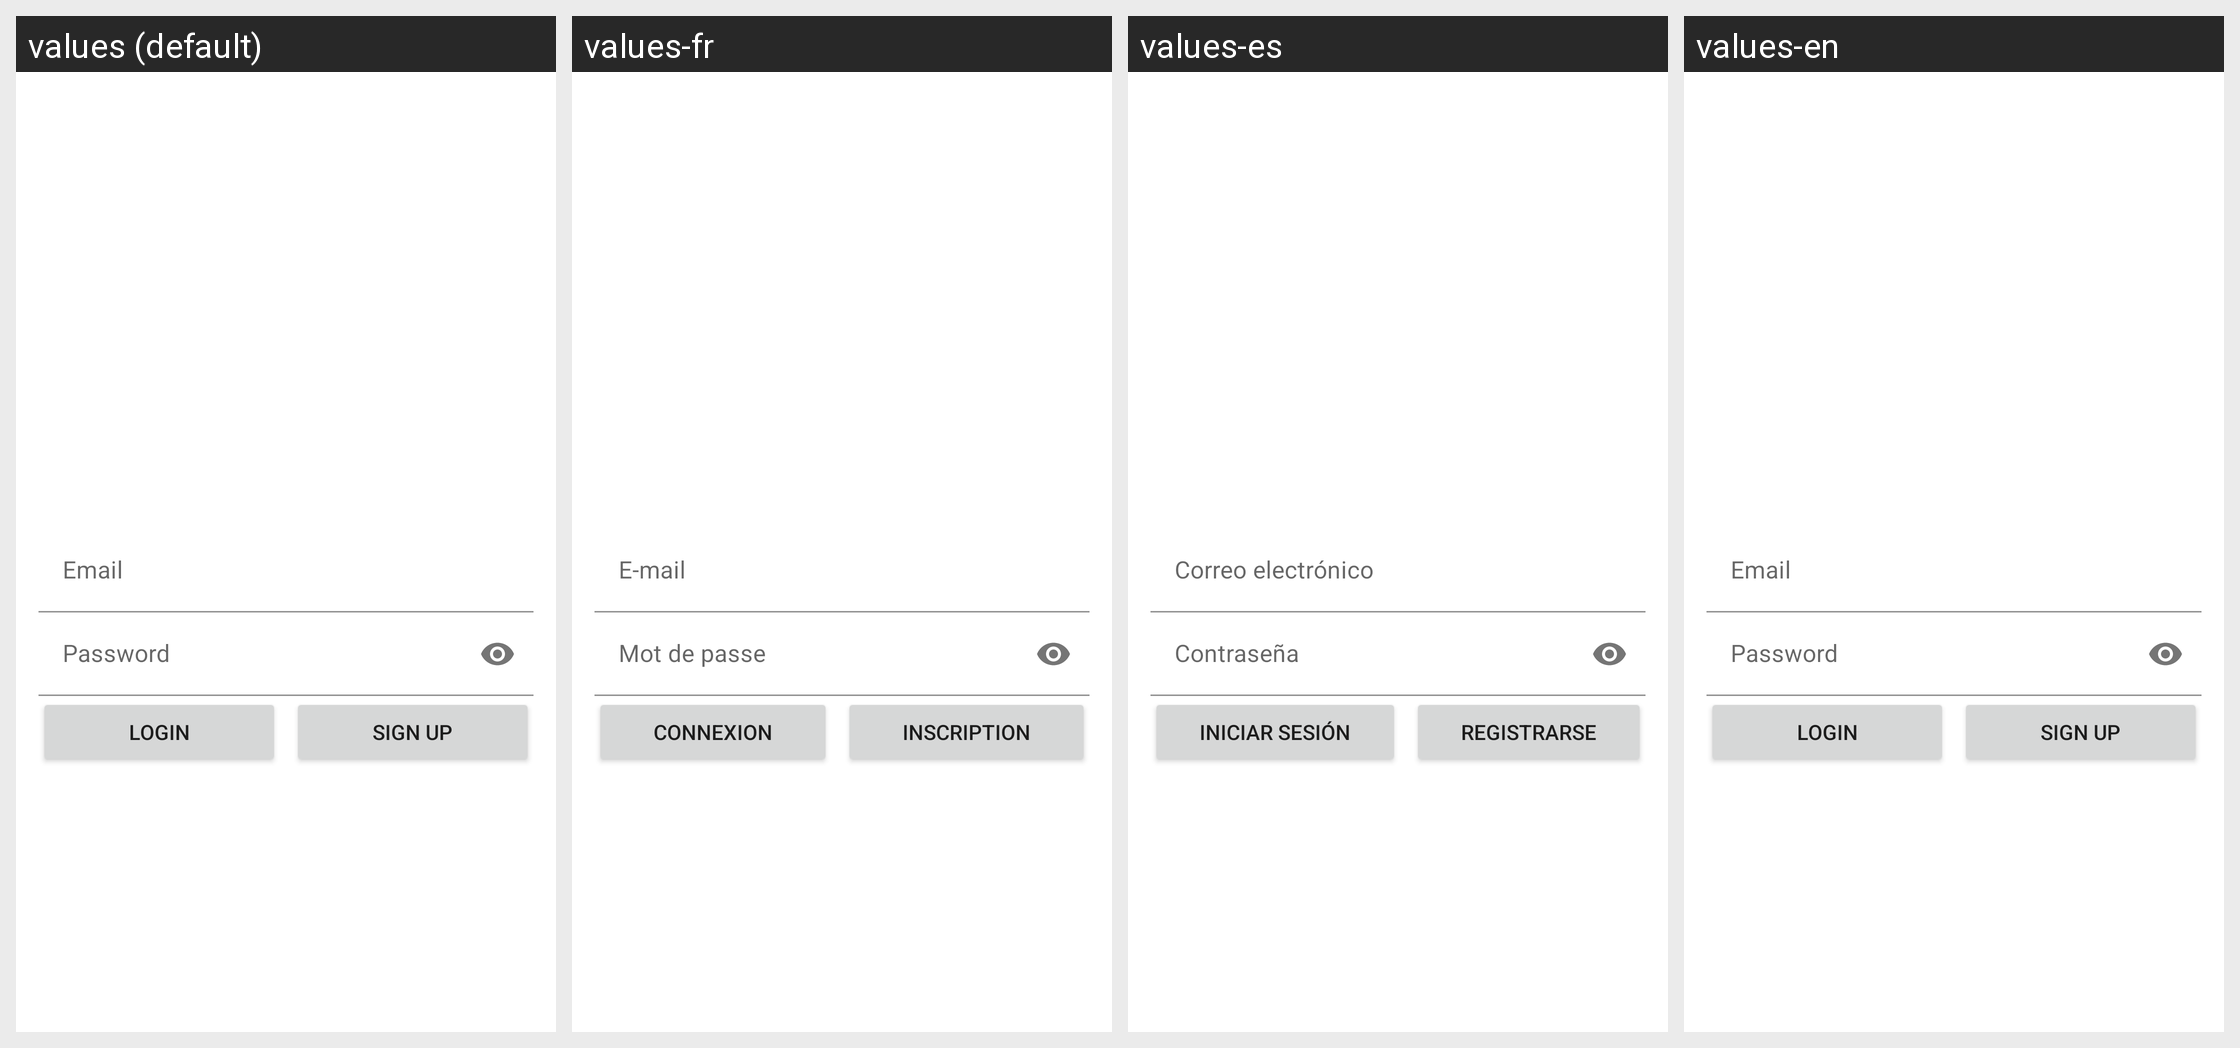

Here is an Android app screen in its default locale and in the app's own translations. Write out the translated-string differences for the strings that appear on this screen.
Android screen res/layout/fragment_login.xml rendered under 4 locales, left to right: values (default), values-fr, values-es, values-en. Device: Nexus 5 (rendered at 1080×1920; each locale shown at half size, 540×960, under a caption strip naming it); theme Theme.F1Bets.
Strings drawn on this screen, with the default value and each locale's value (text and hints the layout hard-codes, and strings that could not be matched under every locale, appear in the picture but are not listed):

txtEmail
  values: Email
  values-fr: E-mail
  values-es: Correo electrónico
  values-en: Email

txtPasw
  values: Password
  values-fr: Mot de passe
  values-es: Contraseña
  values-en: Password

btnTxtLogin
  values: Login
  values-fr: Connexion
  values-es: Iniciar sesión
  values-en: Login

txtSign
  values: Sign up
  values-fr: Inscription
  values-es: Registrarse
  values-en: Sign up
